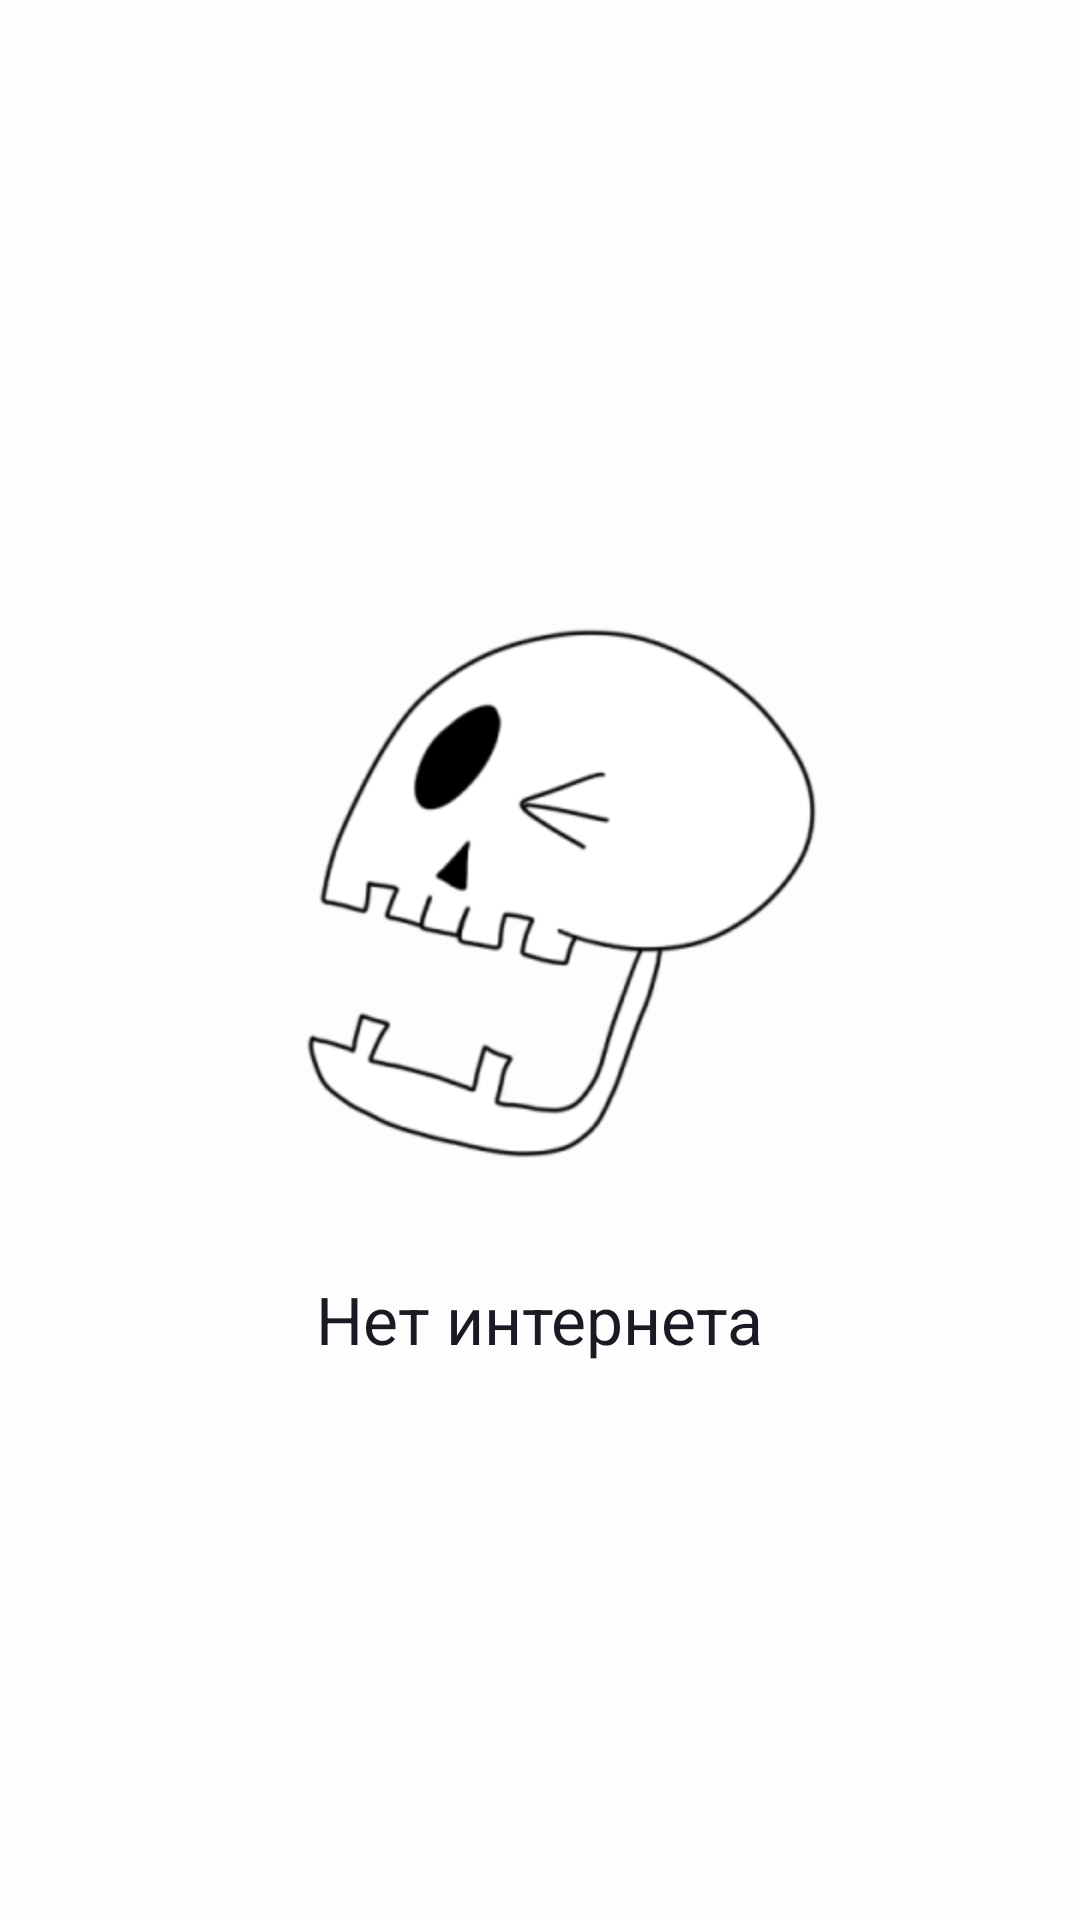

Write the Android layout XML for this screen, with the resource values it uses.
<!-- AndroidManifest.xml: application theme Base.Theme.PracticumAndroidDiploma -->
<!-- res/layout/no_internet_placeholder.xml -->
<?xml version="1.0" encoding="utf-8"?>
<LinearLayout xmlns:android="http://schemas.android.com/apk/res/android"
    android:layout_width="match_parent"
    android:layout_height="match_parent"
    android:gravity="center"
    android:orientation="vertical"
    android:paddingHorizontal="16dp">

    <androidx.appcompat.widget.AppCompatImageView
        android:layout_width="match_parent"
        android:layout_height="wrap_content"
        android:adjustViewBounds="true"
        android:src="@drawable/no_internet_info_image" />

    <androidx.appcompat.widget.AppCompatTextView
        style="@style/PlaceholderTextStyle"
        android:layout_width="wrap_content"
        android:layout_height="wrap_content"
        android:layout_marginTop="16dp"
        android:text="@string/no_internet" />

</LinearLayout>
<!-- resources referenced by this layout -->
<resources>
  <!-- drawable no_internet_info_image: png bitmap (drawable-mdpi, 24587 bytes) -->
  <string name="no_internet">Нет интернета</string>
  <style name="PlaceholderTextStyle">
          <item name="fontFamily">@font/ys_display_medium</item>
          <item name="android:textSize">@dimen/text_size_22</item>
          <item name="android:textColor">?attr/colorPrimary</item>
          <item name="fontWeight">500</item>
          <item name="lineHeight">@dimen/line_height_size_26sp</item>
          <item name="android:layout_gravity">center</item>
      </style>
  <style name="Base.Theme.PracticumAndroidDiploma" parent="Theme.MaterialComponents.DayNight.NoActionBar">
          <item name="colorPrimary">@color/black</item>
          <item name="colorPrimaryDark">@color/white</item>
          <item name="colorOnPrimary">@color/blue</item>
          <item name="colorOnSecondary">@color/red</item>
          <item name="colorPrimaryVariant">@color/white</item>
          <item name="colorSecondaryVariant">@color/gray</item>
          <item name="android:windowLightStatusBar">true</item>
          <item name="colorSecondary">@color/blue</item>
          <item name="android:colorBackground">?backgroundColor</item>
          <item name="backgroundColor">@color/white</item>
          <item name="colorOnBackground">@color/black</item>
          <item name="android:textColor">?colorOnBackground</item>
      </style>
  <dimen name="text_size_22">22sp</dimen>
  <dimen name="line_height_size_26sp">26sp</dimen>
  <color name="black">#1A1B22</color>
  <color name="white">#FDFDFD</color>
  <color name="blue">#3772E7</color>
  <color name="red">#F56B6C</color>
  <color name="gray">#AEAFB4</color>
</resources>
